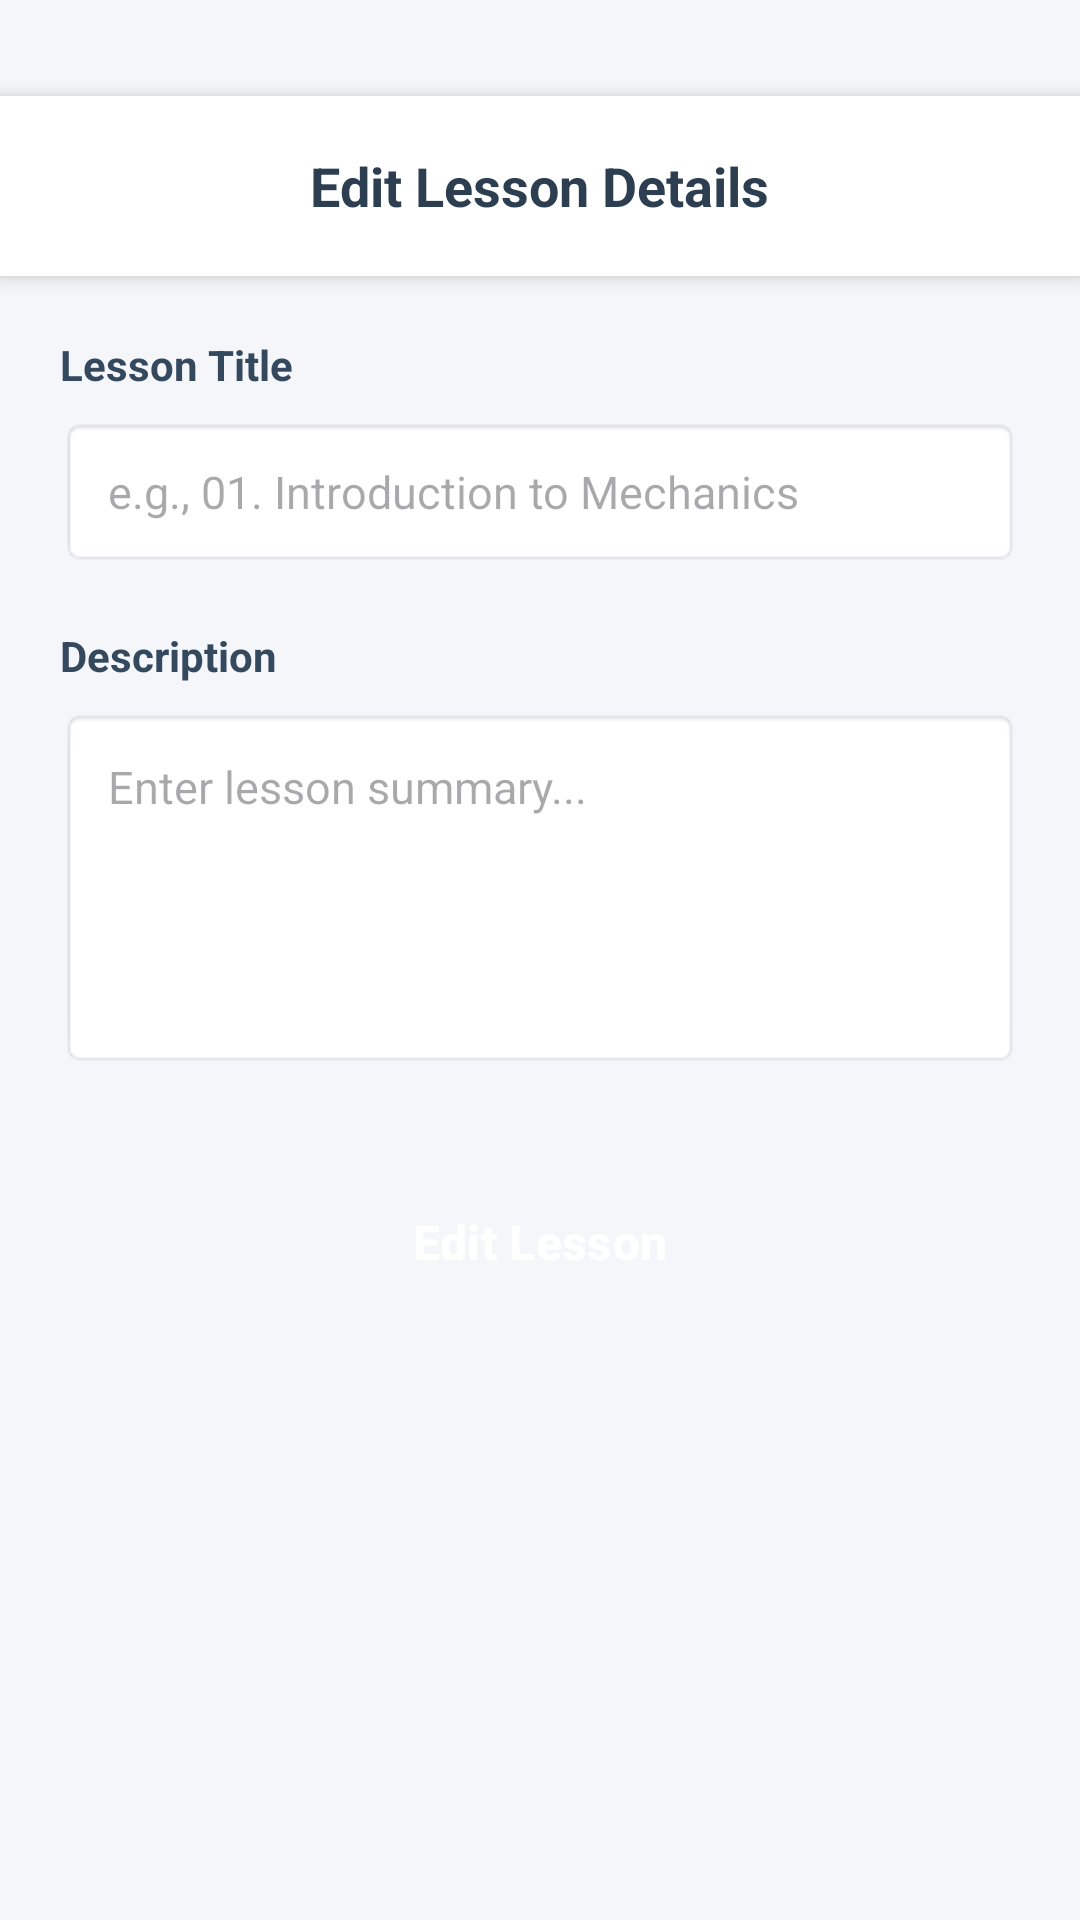

Produce the Android XML layout that renders to this screen, including the resource entries it uses.
<!-- AndroidManifest.xml: application theme Theme.MyApplication -->
<!-- res/layout/activity_lesson_edit.xml -->
<?xml version="1.0" encoding="utf-8"?>
<androidx.constraintlayout.widget.ConstraintLayout
    xmlns:android="http://schemas.android.com/apk/res/android"
    xmlns:app="http://schemas.android.com/apk/res-auto"
    xmlns:tools="http://schemas.android.com/tools"
    android:layout_width="match_parent"
    android:layout_height="match_parent"
    android:background="#F4F6F9">

    <RelativeLayout
        android:id="@+id/headerEdit"
        android:layout_width="match_parent"
        android:layout_height="60dp"
        android:layout_marginTop="32dp"
        android:background="#FFFFFF"
        android:elevation="4dp"
        android:paddingHorizontal="16dp"
        app:layout_constraintTop_toTopOf="parent"
        tools:layout_editor_absoluteX="0dp">

        <ImageView
            android:id="@+id/ivBackEdit"
            android:layout_width="28dp"
            android:layout_height="28dp"
            android:layout_centerVertical="true"
            android:contentDescription="Back"
            android:src="@drawable/ic_back_arrow"
            tools:ignore="HardcodedText" />

        <TextView
            android:layout_width="wrap_content"
            android:layout_height="wrap_content"
            android:layout_centerInParent="true"
            android:text="Edit Lesson Details"
            android:textColor="#2C3E50"
            android:textSize="18sp"
            android:textStyle="bold"
            tools:ignore="HardcodedText" />
    </RelativeLayout>

    <ScrollView
        android:layout_width="match_parent"
        android:layout_height="0dp"
        android:scrollbars="none"
        app:layout_constraintBottom_toBottomOf="parent"
        app:layout_constraintTop_toBottomOf="@id/headerEdit">

        <LinearLayout
            android:layout_width="match_parent"
            android:layout_height="wrap_content"
            android:orientation="vertical"
            android:padding="20dp">

            <TextView
                android:layout_width="wrap_content"
                android:layout_height="wrap_content"
                android:text="Lesson Title"
                android:textColor="#34495E"
                android:textSize="14sp"
                android:textStyle="bold"
                android:layout_marginBottom="8dp"
                tools:ignore="HardcodedText" />

            <EditText
                android:id="@+id/etEditLessonTitle"
                android:layout_width="match_parent"
                android:layout_height="50dp"
                android:background="@android:drawable/editbox_background_normal"
                android:hint="e.g., 01. Introduction to Mechanics"
                android:inputType="textCapWords"
                android:paddingHorizontal="16dp"
                android:textColor="#000000"
                android:textSize="15sp"
                tools:ignore="Autofill,HardcodedText,VisualLintTextFieldSize" />

            <TextView
                android:layout_width="wrap_content"
                android:layout_height="wrap_content"
                android:text="Description"
                android:textColor="#34495E"
                android:textSize="14sp"
                android:textStyle="bold"
                android:layout_marginTop="20dp"
                android:layout_marginBottom="8dp"
                tools:ignore="HardcodedText" />

            <EditText
                android:id="@+id/etEditLessonDesc"
                android:layout_width="match_parent"
                android:layout_height="120dp"
                android:background="@android:drawable/editbox_background_normal"
                android:hint="Enter lesson summary..."
                android:inputType="textMultiLine"
                android:gravity="top|start"
                android:padding="16dp"
                android:textColor="#000000"
                android:textSize="15sp"
                tools:ignore="Autofill,HardcodedText,VisualLintTextFieldSize" />

            <Button
                android:id="@+id/btnUpdateLesson"
                style="@style/Widget.Material3.Button"
                android:layout_width="match_parent"
                android:layout_height="52dp"
                android:layout_marginTop="32dp"
                android:backgroundTint="#F39C12"
                android:text="Edit Lesson"
                android:textColor="#FFFFFF"
                android:textSize="16sp"
                android:textStyle="bold"
                app:cornerRadius="12dp"
                tools:ignore="HardcodedText,VisualLintButtonSize" />

        </LinearLayout>
    </ScrollView>

</androidx.constraintlayout.widget.ConstraintLayout>
<!-- resources referenced by this layout -->
<resources>
  <style name="Theme.MyApplication" parent="Base.Theme.MyApplication" />
  <style name="Base.Theme.MyApplication" parent="Theme.Material3.DayNight.NoActionBar">
      </style>
</resources>
